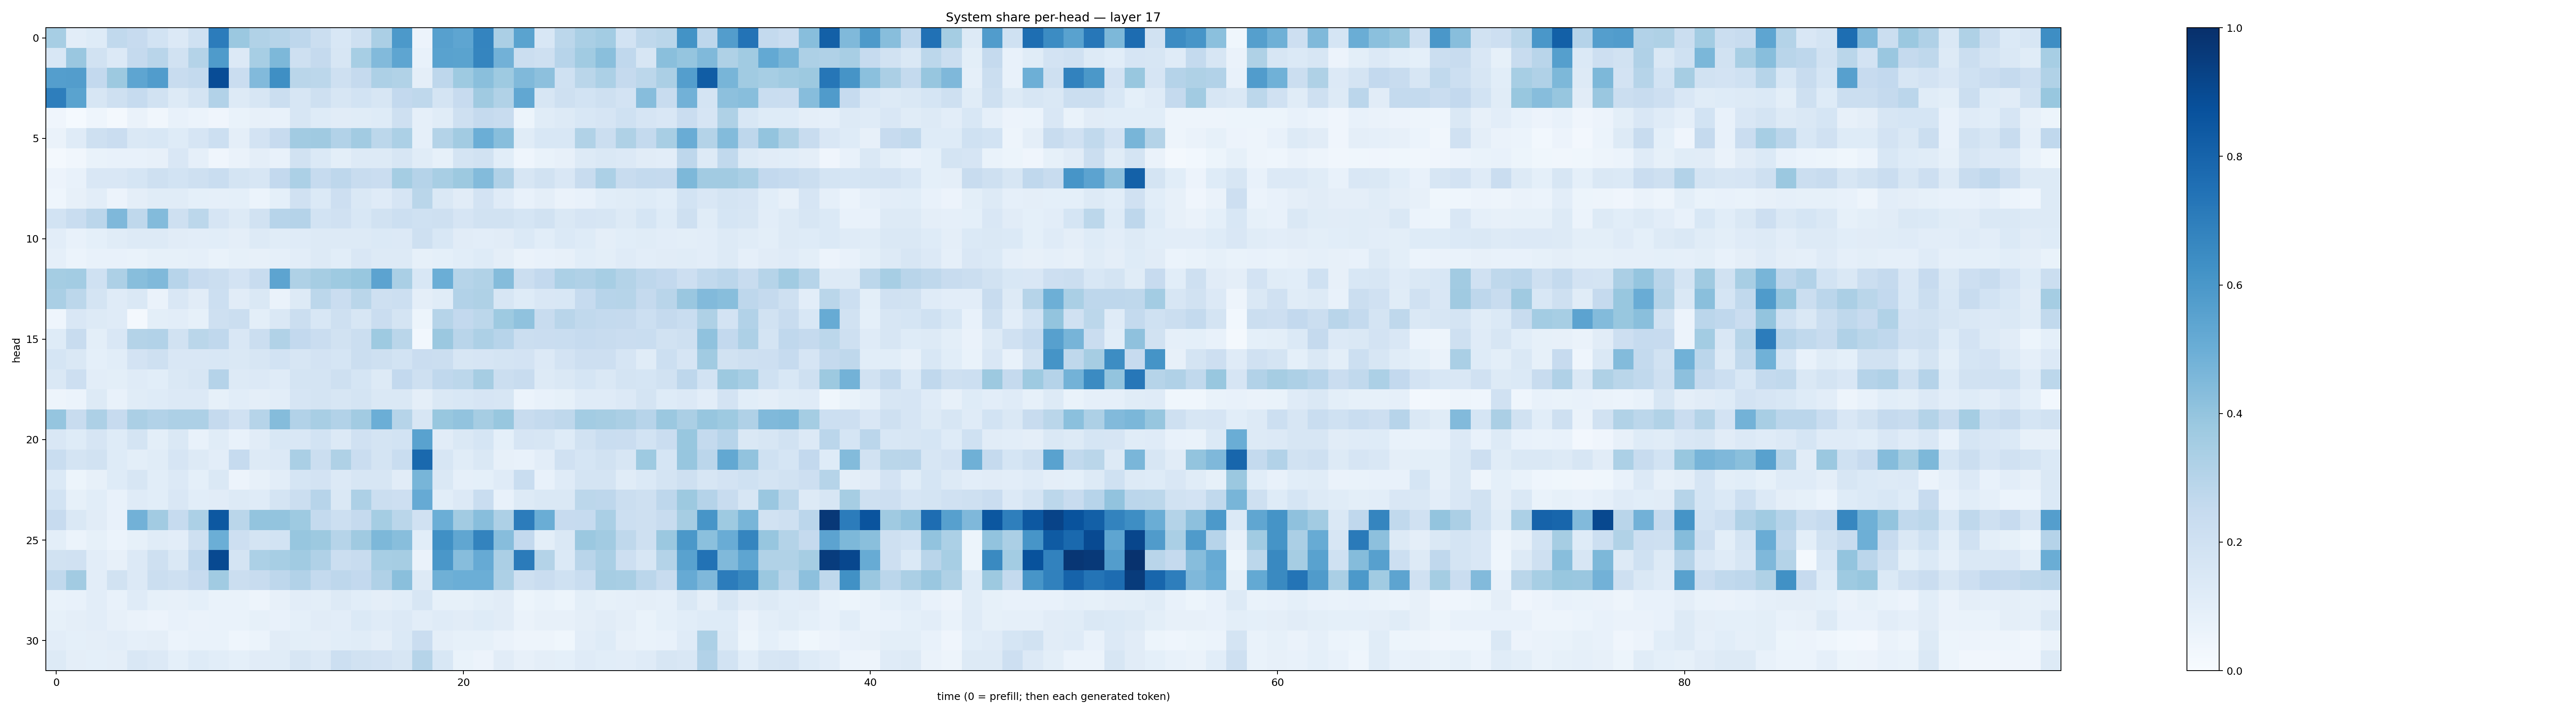

The file beside this chart, header and first rows:
0.34582633, 0.10347834, 0.1231823, 0.26369664, 0.24569446, 0.18593194, 0.13620806, 0.20282792, 0.7039972, 0.38136554, 0.3145503, 0.29734942, 0.2767986, 0.22199543, 0.15425654, 0.21024053, 0.33245412, 0.5929596, 0.058079194, 0.561956, 0.53857785, 0.6746976, 0.33370924, 0.5470749
0.1536, 0.384, 0.1899, 0.1337, 0.2502, 0.2909, 0.1924, 0.3067, 0.5856, 0.1357, 0.3474, 0.4568, 0.2093, 0.251, 0.1597, 0.3454, 0.4416, 0.538, 0.07047, 0.5543, 0.5489, 0.6693, 0.4819, 0.2209
0.5695, 0.5721, 0.259, 0.375, 0.5385, 0.5766, 0.2369, 0.2569, 0.8906, 0.2304, 0.4447, 0.6356, 0.287, 0.2794, 0.2045, 0.2523, 0.3276, 0.3136, 0.09439, 0.2758, 0.3715, 0.4243, 0.3745, 0.4468
0.6982, 0.5495, 0.1637, 0.2072, 0.2481, 0.1896, 0.1258, 0.1783, 0.31, 0.1297, 0.1618, 0.2202, 0.1592, 0.2106, 0.1637, 0.1851, 0.1609, 0.2582, 0.2697, 0.1745, 0.2458, 0.3686, 0.3128, 0.5278
0.0409, 0.01301, 0.04315, 0.02252, 0.06316, 0.03342, 0.07249, 0.06229, 0.04081, 0.06784, 0.07994, 0.07313, 0.1599, 0.1235, 0.1111, 0.1164, 0.1225, 0.2078, 0.0861, 0.1157, 0.2044, 0.2504, 0.2411, 0.05137
0.06619, 0.1179, 0.2066, 0.2291, 0.144, 0.1538, 0.1221, 0.1665, 0.2176, 0.09467, 0.1822, 0.2444, 0.3619, 0.3672, 0.3108, 0.3606, 0.2778, 0.3296, 0.08961, 0.3071, 0.3622, 0.4974, 0.4276, 0.1167
0.02095, 0.03308, 0.06783, 0.07555, 0.07688, 0.08051, 0.1485, 0.08602, 0.04216, 0.06628, 0.09627, 0.07796, 0.1936, 0.1402, 0.1, 0.1296, 0.1297, 0.1629, 0.1134, 0.08285, 0.1769, 0.1931, 0.1073, 0.04406
0.057, 0.07425, 0.1496, 0.1487, 0.1711, 0.2067, 0.1848, 0.2042, 0.2339, 0.1745, 0.1633, 0.2615, 0.3311, 0.2495, 0.2771, 0.2365, 0.2274, 0.3545, 0.3033, 0.3414, 0.3756, 0.4412, 0.3176, 0.1614
0.04435, 0.07975, 0.1052, 0.05698, 0.09619, 0.1159, 0.1134, 0.09069, 0.08625, 0.09333, 0.06031, 0.09242, 0.1986, 0.1371, 0.2137, 0.1435, 0.1174, 0.1647, 0.2875, 0.1456, 0.1124, 0.1801, 0.1205, 0.07529
0.1842, 0.2312, 0.2832, 0.4499, 0.2718, 0.439, 0.2055, 0.2777, 0.1647, 0.1283, 0.189, 0.2956, 0.3036, 0.1871, 0.1964, 0.154, 0.1947, 0.218, 0.203, 0.2092, 0.1664, 0.1883, 0.189, 0.1714
0.1022, 0.07754, 0.09157, 0.115, 0.1309, 0.1259, 0.111, 0.1051, 0.1064, 0.0943, 0.1277, 0.117, 0.1205, 0.1297, 0.1277, 0.1263, 0.138, 0.1345, 0.2104, 0.1539, 0.1099, 0.1046, 0.1105, 0.1377
0.08701, 0.06237, 0.07159, 0.07268, 0.06992, 0.08387, 0.0834, 0.08745, 0.06959, 0.08266, 0.08102, 0.08909, 0.1035, 0.1267, 0.1074, 0.1491, 0.1286, 0.1288, 0.08265, 0.09062, 0.1062, 0.1212, 0.09628, 0.064
0.355, 0.3565, 0.2004, 0.3279, 0.4265, 0.4463, 0.2965, 0.2447, 0.2227, 0.1813, 0.2419, 0.5395, 0.3211, 0.3497, 0.3746, 0.3906, 0.5455, 0.3374, 0.1524, 0.4967, 0.2987, 0.3131, 0.4368, 0.2199
0.3389, 0.281, 0.1755, 0.1175, 0.1468, 0.06526, 0.1502, 0.1127, 0.2176, 0.1132, 0.1454, 0.06403, 0.1327, 0.2784, 0.2281, 0.2868, 0.2102, 0.2176, 0.09699, 0.1167, 0.3087, 0.3237, 0.1616, 0.1214
0.04429, 0.1496, 0.1255, 0.1181, 0.02255, 0.09923, 0.1025, 0.08237, 0.2083, 0.2253, 0.1011, 0.1482, 0.2261, 0.1527, 0.2041, 0.1569, 0.2273, 0.175, 0.05307, 0.2995, 0.2615, 0.2782, 0.3714, 0.41
0.1225, 0.2373, 0.1015, 0.1507, 0.3055, 0.3119, 0.1941, 0.2855, 0.2666, 0.1489, 0.2216, 0.3136, 0.2594, 0.2281, 0.1895, 0.2211, 0.3747, 0.2863, 0.02779, 0.3819, 0.291, 0.3267, 0.2934, 0.222
0.1707, 0.1449, 0.09362, 0.1058, 0.1798, 0.2083, 0.1492, 0.1521, 0.1553, 0.1416, 0.16, 0.1864, 0.1568, 0.1822, 0.1685, 0.2264, 0.2098, 0.1855, 0.2282, 0.222, 0.1579, 0.1659, 0.1754, 0.1803
0.1415, 0.2119, 0.1045, 0.0984, 0.1188, 0.1092, 0.1442, 0.1612, 0.3021, 0.1297, 0.1347, 0.1203, 0.1754, 0.1737, 0.2044, 0.1694, 0.1311, 0.261, 0.2062, 0.2666, 0.2807, 0.3488, 0.2202, 0.2422
0.04795, 0.0601, 0.1266, 0.07143, 0.117, 0.1243, 0.136, 0.1336, 0.08554, 0.1067, 0.09611, 0.1036, 0.1673, 0.1752, 0.159, 0.1764, 0.1431, 0.1483, 0.09565, 0.1416, 0.1528, 0.1645, 0.1584, 0.06216
0.3951, 0.2383, 0.3255, 0.2432, 0.3339, 0.3098, 0.3271, 0.3243, 0.2521, 0.1989, 0.2993, 0.4347, 0.3108, 0.3407, 0.3112, 0.3629, 0.4965, 0.299, 0.1625, 0.3874, 0.4051, 0.3497, 0.3901, 0.2349
0.1487, 0.1249, 0.1657, 0.1229, 0.1772, 0.1003, 0.1433, 0.07509, 0.1134, 0.07757, 0.1095, 0.1537, 0.1501, 0.1843, 0.1355, 0.198, 0.1725, 0.1866, 0.5531, 0.1111, 0.142, 0.1711, 0.09111, 0.1665
0.2342, 0.175, 0.1943, 0.125, 0.1009, 0.117, 0.1672, 0.1327, 0.1033, 0.2498, 0.1306, 0.1343, 0.3393, 0.2254, 0.3236, 0.2292, 0.1778, 0.2329, 0.7797, 0.1599, 0.1162, 0.1414, 0.0796, 0.07567
0.139, 0.05177, 0.08049, 0.1224, 0.1596, 0.1072, 0.1338, 0.09022, 0.1451, 0.0563, 0.08083, 0.103, 0.1714, 0.1799, 0.1357, 0.1587, 0.1594, 0.1098, 0.4676, 0.1484, 0.08807, 0.09023, 0.1181, 0.2336
0.1873, 0.08374, 0.1057, 0.07694, 0.121, 0.108, 0.1493, 0.1087, 0.1127, 0.1328, 0.1175, 0.1735, 0.2265, 0.2967, 0.1442, 0.3252, 0.2216, 0.2136, 0.5142, 0.1072, 0.1364, 0.2306, 0.0707, 0.1324
0.2439, 0.1409, 0.1124, 0.07414, 0.4816, 0.3625, 0.2473, 0.3282, 0.8466, 0.2889, 0.402, 0.3985, 0.3739, 0.2561, 0.2187, 0.2506, 0.3537, 0.2874, 0.1963, 0.4998, 0.3613, 0.4271, 0.3267, 0.7065
0.101, 0.06158, 0.08376, 0.06209, 0.08278, 0.1137, 0.1051, 0.2095, 0.4973, 0.2128, 0.1739, 0.1864, 0.3932, 0.3775, 0.3, 0.3711, 0.4532, 0.4281, 0.1058, 0.6314, 0.5343, 0.6775, 0.4324, 0.2593
0.1931, 0.1969, 0.1038, 0.08064, 0.1329, 0.2082, 0.1449, 0.2685, 0.8999, 0.1766, 0.3288, 0.347, 0.3647, 0.3188, 0.2231, 0.2386, 0.3439, 0.3477, 0.0633, 0.6014, 0.4325, 0.5149, 0.3342, 0.7082
0.2632, 0.3616, 0.1022, 0.1901, 0.135, 0.2236, 0.2053, 0.2427, 0.3638, 0.2207, 0.2354, 0.2763, 0.3096, 0.2561, 0.2763, 0.2614, 0.3195, 0.4228, 0.1296, 0.49, 0.499, 0.4967, 0.3257, 0.2082
0.0681, 0.0751, 0.1038, 0.07602, 0.1205, 0.08363, 0.08053, 0.09276, 0.06887, 0.06814, 0.04707, 0.08044, 0.1036, 0.09915, 0.1302, 0.1091, 0.09744, 0.1081, 0.1595, 0.08528, 0.0853, 0.0993, 0.1121, 0.05332
0.08411, 0.0954, 0.1043, 0.07855, 0.06486, 0.05505, 0.07747, 0.0635, 0.06683, 0.06817, 0.08217, 0.07306, 0.09159, 0.1113, 0.1023, 0.1385, 0.119, 0.136, 0.1028, 0.1196, 0.1117, 0.1245, 0.1108, 0.06496
0.1017, 0.09317, 0.09736, 0.1026, 0.08672, 0.09523, 0.06193, 0.06736, 0.06759, 0.04496, 0.05903, 0.1099, 0.1005, 0.09727, 0.107, 0.1169, 0.09705, 0.1394, 0.2266, 0.09689, 0.08352, 0.08501, 0.06414, 0.04836
0.1291, 0.0972, 0.09272, 0.09379, 0.1514, 0.134, 0.09163, 0.1224, 0.1061, 0.09134, 0.1113, 0.1141, 0.1571, 0.1361, 0.2167, 0.1876, 0.1805, 0.1579, 0.3, 0.1547, 0.0696, 0.05801, 0.1128, 0.08031
